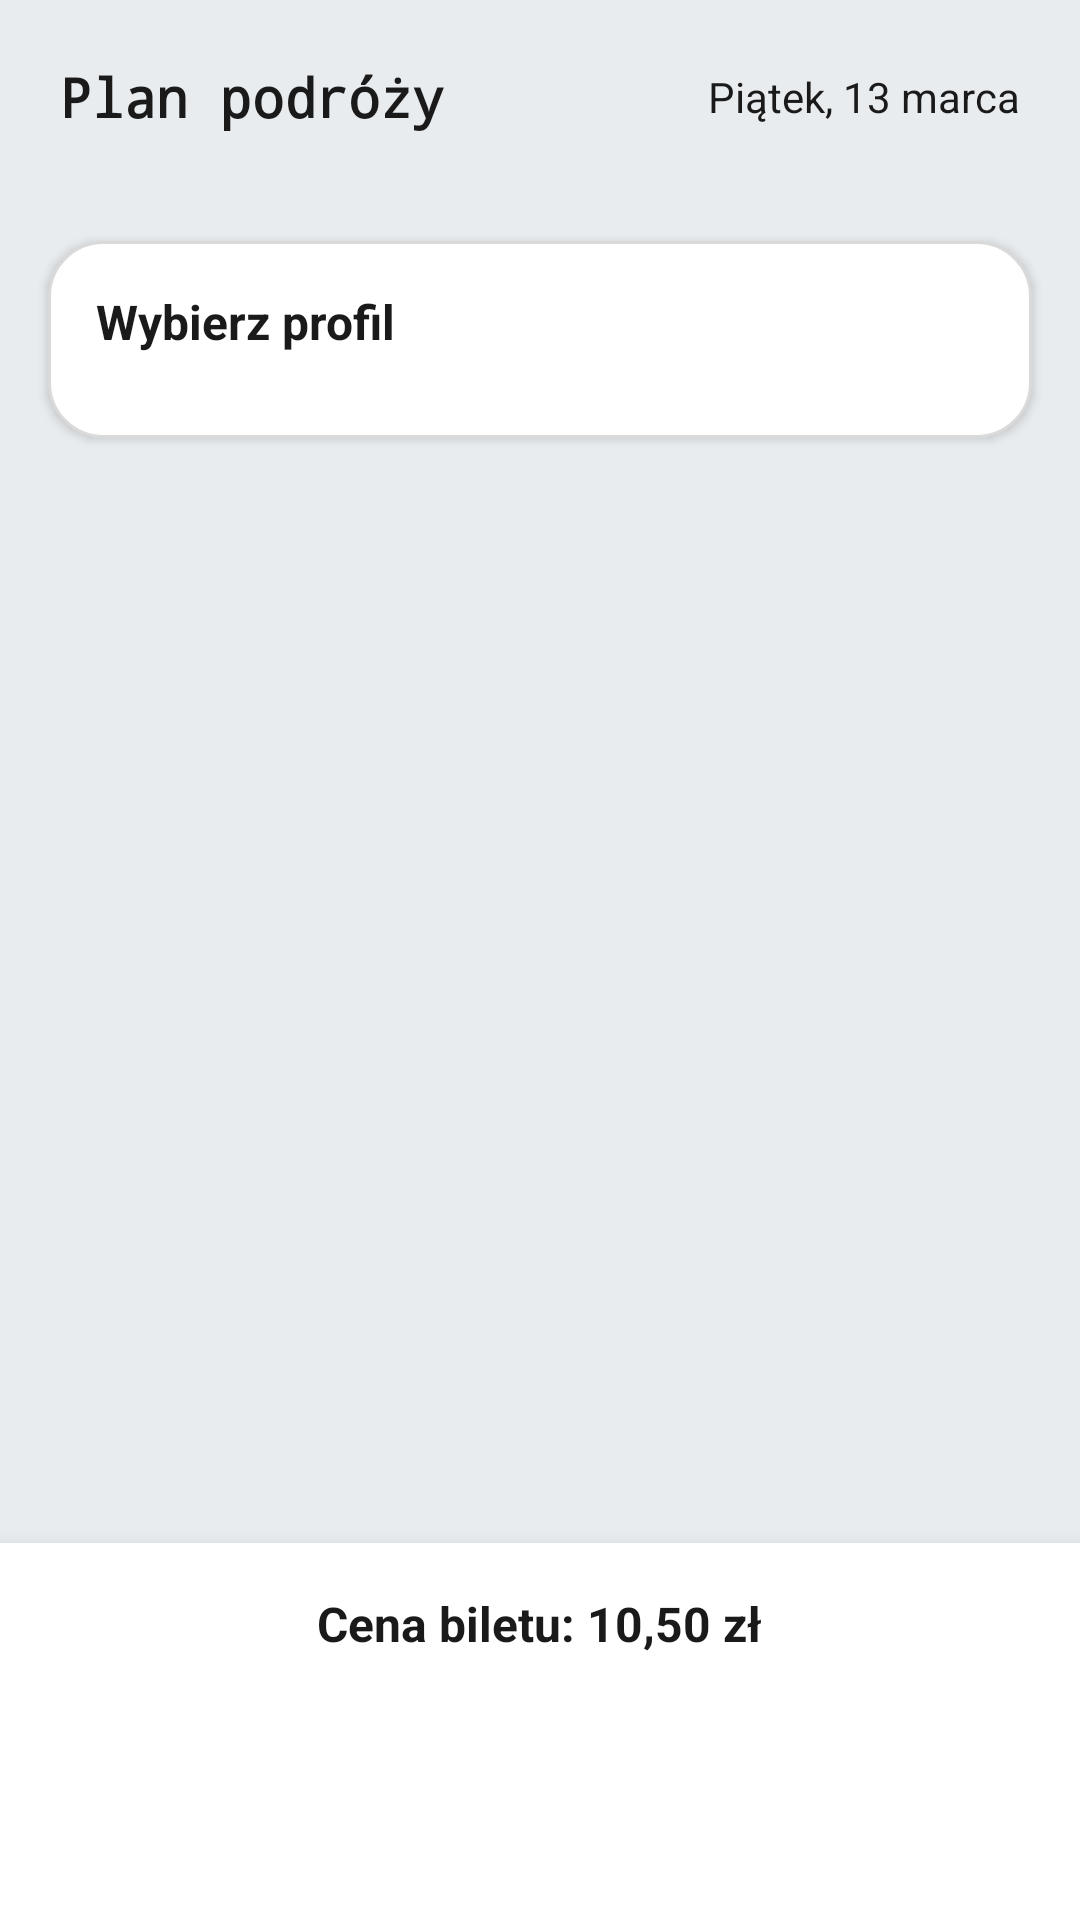

Reconstruct the res/layout file that produces this screen, plus the resources it refers to.
<!-- AndroidManifest.xml: application theme Theme.KOLEX -->
<!-- res/layout/fragment_connection_details.xml -->
<?xml version="1.0" encoding="utf-8"?>
<androidx.constraintlayout.widget.ConstraintLayout
    xmlns:android="http://schemas.android.com/apk/res/android"
    xmlns:app="http://schemas.android.com/apk/res-auto"
    android:layout_width="match_parent"
    android:layout_height="match_parent"
    android:background="#E8ECEF">

    <androidx.core.widget.NestedScrollView
        android:layout_width="0dp"
        android:layout_height="0dp"
        android:fillViewport="true"
        app:layout_constraintTop_toTopOf="parent"
        app:layout_constraintBottom_toTopOf="@id/bottomPanel"
        app:layout_constraintStart_toStartOf="parent"
        app:layout_constraintEnd_toEndOf="parent">

        <LinearLayout
            android:layout_width="match_parent"
            android:layout_height="wrap_content"
            android:orientation="vertical">

            <LinearLayout
                android:layout_width="match_parent"
                android:layout_height="wrap_content"
                android:layout_marginTop="20dp"
                android:layout_marginHorizontal="20dp"
                android:gravity="center_vertical"
                android:orientation="horizontal">

                <TextView
                    android:id="@+id/tvPlanLabel"
                    android:layout_width="0dp"
                    android:layout_height="wrap_content"
                    android:layout_weight="1"
                    android:fontFamily="monospace"
                    android:text="Plan podróży"
                    android:textColor="#1A1A1A"
                    android:textSize="18sp"
                    android:textStyle="bold" />

                <TextView
                    android:id="@+id/tvTripDate"
                    android:layout_width="wrap_content"
                    android:layout_height="wrap_content"
                    android:text="Piątek, 13 marca"
                    android:textColor="#1A1A1A"
                    android:textSize="14sp" />
            </LinearLayout>

            <androidx.recyclerview.widget.RecyclerView
                android:id="@+id/rvSegments"
                android:layout_width="match_parent"
                android:layout_height="wrap_content"
                android:layout_marginTop="12dp"
                android:nestedScrollingEnabled="false"
                android:paddingBottom="8dp"
                android:clipToPadding="false" />

            

            <LinearLayout
                android:layout_width="match_parent"
                android:layout_height="wrap_content"
                android:layout_marginHorizontal="16dp"
                android:layout_marginTop="16dp"
                android:background="@drawable/bg_profile_box"
                android:elevation="2dp"
                android:orientation="vertical"
                android:padding="16dp">

                <TextView
                    android:layout_width="wrap_content"
                    android:layout_height="wrap_content"
                    android:text="Wybierz profil"
                    android:textColor="#1A1A1A"
                    android:textSize="16sp"
                    android:textStyle="bold" />

                <androidx.recyclerview.widget.RecyclerView
                    android:id="@+id/rvProfiles"
                    android:layout_width="match_parent"
                    android:layout_height="wrap_content"
                    android:layout_marginTop="12dp"
                    android:nestedScrollingEnabled="false" />

            </LinearLayout>

            <LinearLayout
                android:id="@+id/errorLayout"
                android:layout_width="match_parent"
                android:layout_height="wrap_content"
                android:layout_marginHorizontal="32dp"
                android:layout_marginTop="24dp"
                android:gravity="center"
                android:orientation="vertical"
                android:visibility="gone">

                <TextView
                    android:id="@+id/tvErrorMsg"
                    android:layout_width="wrap_content"
                    android:layout_height="wrap_content"
                    android:gravity="center"
                    android:text="Coś poszło nie tak"
                    android:textColor="#6C7278"
                    android:textSize="15sp" />

                <Button
                    android:id="@+id/btnRetryDetails"
                    android:layout_width="wrap_content"
                    android:layout_height="wrap_content"
                    android:layout_marginTop="12dp"
                    android:text="Spróbuj ponownie"
                    android:visibility="gone" />
            </LinearLayout>

            <ProgressBar
                android:id="@+id/progressBarDetails"
                android:layout_width="wrap_content"
                android:layout_height="wrap_content"
                android:layout_gravity="center"
                android:layout_marginTop="24dp"
                android:visibility="gone" />

        </LinearLayout>

    </androidx.core.widget.NestedScrollView>

    

    <LinearLayout
        android:id="@+id/bottomPanel"
        android:layout_width="0dp"
        android:layout_height="wrap_content"
        android:background="@android:color/white"
        android:elevation="8dp"
        android:orientation="vertical"
        android:paddingHorizontal="20dp"
        android:paddingTop="16dp"
        android:paddingBottom="24dp"
        app:layout_constraintBottom_toBottomOf="parent"
        app:layout_constraintEnd_toEndOf="parent"
        app:layout_constraintStart_toStartOf="parent">

        <TextView
            android:id="@+id/tvTotalPrice"
            android:layout_width="wrap_content"
            android:layout_height="wrap_content"
            android:layout_gravity="center"
            android:text="Cena biletu: 10,50 zł"
            android:textColor="#1A1A1A"
            android:textSize="16sp"
            android:textStyle="bold" />

        <Button
            android:id="@+id/btnContinue"
            android:layout_width="match_parent"
            android:layout_height="52dp"
            android:layout_marginTop="12dp"
            android:background="@drawable/btn_green_rounded"
            android:text="Dalej →"
            android:textColor="@android:color/white"
            android:textSize="16sp"
            android:textStyle="bold" />

    </LinearLayout>

</androidx.constraintlayout.widget.ConstraintLayout>
<!-- resources referenced by this layout -->
<resources>
  <!-- drawable bg_profile_box (drawable) -->
  <?xml version="1.0" encoding="utf-8"?>
  <shape xmlns:android="http://schemas.android.com/apk/res/android">
  
      <solid android:color="#FFFFFF"/>
  
      <corners android:radius="18dp"/>
  
      <stroke
          android:width="1dp"
          android:color="#DADADA"/>
  
  </shape>
  <style name="Theme.KOLEX" parent="Base.Theme.KOLEX" />
  <style name="Base.Theme.KOLEX" parent="Theme.Material3.DayNight.NoActionBar">
          <item name="colorPrimary">@color/green</item>
          <item name="colorOnPrimary">@android:color/white</item>
  
          <item name="android:statusBarColor">@color/green</item>
          <item name="android:navigationBarColor">@color/green</item>
          <item name="android:windowLightStatusBar">false</item>
          <item name="android:windowLightNavigationBar">false</item>
      </style>
  <color name="green">#749E35</color>
</resources>
